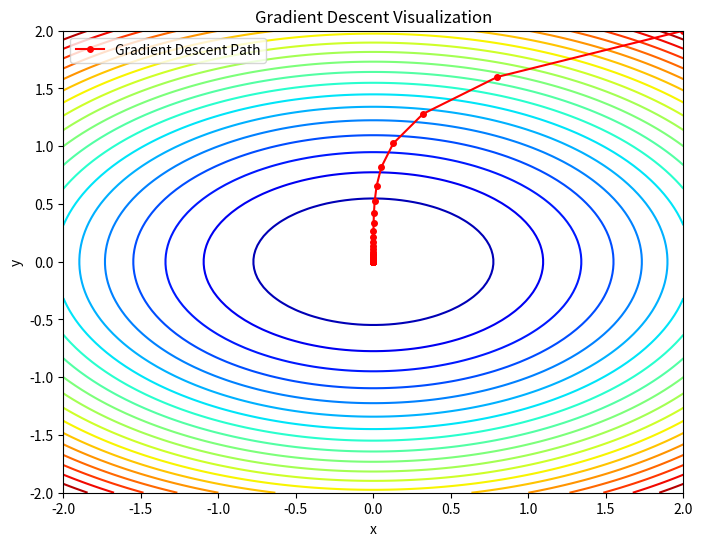
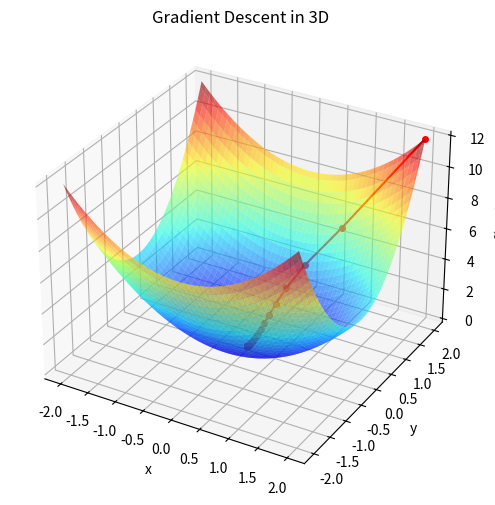

Generate these figures, in order, with matplotlib:
import numpy as np
import matplotlib.pyplot as plt
import math
from mpl_toolkits.mplot3d import Axes3D

# Define the function to minimize
def f(x, y):
    return x**2 + 2*y**2 

# Compute the gradient of the function
def grad_f(x, y):
    df_dx = 6 * x
    df_dy = 2 * y
    return np.array([df_dx, df_dy])

# Gradient descent parameters
alpha = 0.1  # Learning rate
iterations = 50  # Number of iterations
x_vals, y_vals = [2], [2]  # Starting point

# Perform gradient descent
for i in range(iterations):
    x = x_vals[-1]
    y = y_vals[-1]
    grad = grad_f(x, y)
    fval = f(x,y)
    
    magnitude = math.sqrt(x*x + y*y)
    print(f"{i},{round(x_vals[-1],3)},{round(y_vals[-1],3)},{[round(grad[0],3),round(grad[1],3)]},{round(magnitude,2)},{fval}")
    
    new_x = x_vals[-1] - alpha * grad[0]
    new_y = y_vals[-1] - alpha * grad[1]
    x_vals.append(new_x)
    y_vals.append(new_y)

# Generate data for the contour plot
x = np.linspace(-2, 2, 100)
y = np.linspace(-2, 2, 100)
X, Y = np.meshgrid(x, y)
Z = f(X, Y)

# Plot the contour and gradient descent path
fig, ax = plt.subplots(figsize=(8, 6))
ax.contour(X, Y, Z, levels=20, cmap='jet')
ax.plot(x_vals, y_vals, 'ro-', markersize=4, label='Gradient Descent Path')
ax.set_xlabel('x')
ax.set_ylabel('y')
ax.legend()
ax.set_title('Gradient Descent Visualization')
plt.show()

# 3D visualization
fig = plt.figure(figsize=(10, 6))
ax = fig.add_subplot(111, projection='3d')
ax.plot_surface(X, Y, Z, cmap='jet', alpha=0.6)
ax.plot(x_vals, y_vals, f(np.array(x_vals), np.array(y_vals)), 'ro-', markersize=4)
ax.set_xlabel('x')
ax.set_ylabel('y')
ax.set_zlabel('f(x, y)')
ax.set_title('Gradient Descent in 3D')
plt.show()

